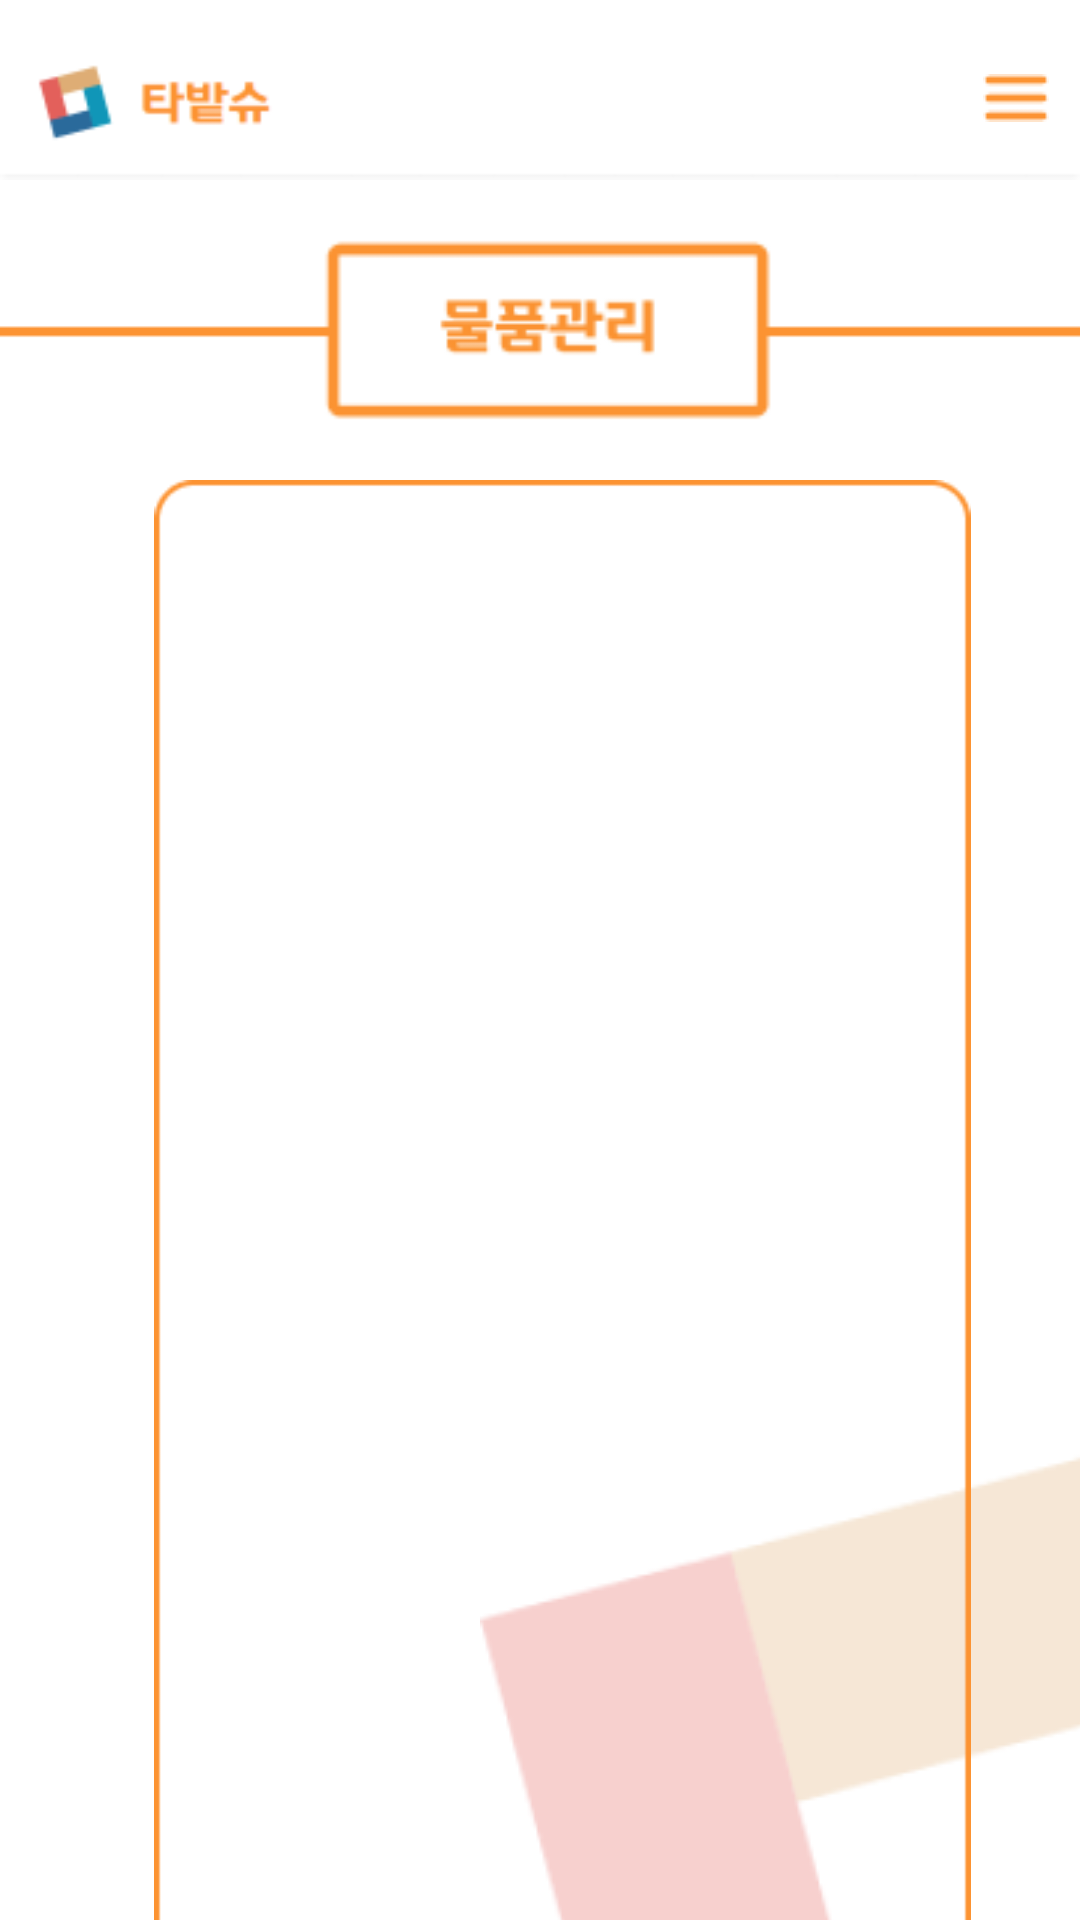

Here is an Android app screen rendered from its layout file. Give the layout XML and the strings, colors and styles it references.
<!-- AndroidManifest.xml: application theme Theme.Tabatshu_android -->
<!-- res/layout/activity_objectcheck.xml -->
<?xml version="1.0" encoding="utf-8"?>
<androidx.constraintlayout.widget.ConstraintLayout xmlns:android="http://schemas.android.com/apk/res/android"
    xmlns:app="http://schemas.android.com/apk/res-auto"
    xmlns:tools="http://schemas.android.com/tools"
    android:id="@+id/main"
    android:layout_width="match_parent"
    android:layout_height="match_parent"
    android:background="#FFFFFF"
    tools:context=".ObjectcheckActivity">

    <ImageView
        android:id="@+id/up_tab5"
        android:layout_width="wrap_content"
        android:layout_height="wrap_content"
        app:layout_constraintBottom_toBottomOf="parent"
        app:layout_constraintEnd_toEndOf="parent"
        app:layout_constraintHorizontal_bias="0.0"
        app:layout_constraintStart_toStartOf="parent"
        app:layout_constraintTop_toTopOf="parent"
        app:layout_constraintVertical_bias="0.011"
        app:srcCompat="@drawable/up_tab" />

    <ImageButton
        android:id="@+id/menu4"
        android:layout_width="69dp"
        android:layout_height="49dp"
        android:layout_marginStart="304dp"
        android:layout_marginTop="8dp"
        android:background="#4BFFFFFF"
        android:contentDescription="@string/menu_button_description"
        android:src="@drawable/menu"
        app:layout_constraintStart_toStartOf="parent"
        app:layout_constraintTop_toTopOf="parent" />

    <ImageView
        android:id="@+id/imageView7"
        android:layout_width="365dp"
        android:layout_height="74dp"
        android:layout_marginTop="72dp"
        app:layout_constraintEnd_toEndOf="parent"
        app:layout_constraintHorizontal_bias="0.0"
        app:layout_constraintStart_toStartOf="parent"
        app:layout_constraintTop_toTopOf="parent"
        app:srcCompat="@drawable/objecttitle" />

    <ImageView
        android:id="@+id/imageView8"
        android:layout_width="wrap_content"
        android:layout_height="wrap_content"
        android:layout_marginStart="160dp"
        android:layout_marginTop="468dp"
        app:layout_constraintStart_toStartOf="parent"
        app:layout_constraintTop_toTopOf="parent"
        app:srcCompat="@drawable/hanbat" />

    <ImageView
        android:id="@+id/imageView10"
        android:layout_width="335dp"
        android:layout_height="539dp"
        android:layout_marginStart="20dp"
        android:layout_marginTop="160dp"
        app:layout_constraintStart_toStartOf="parent"
        app:layout_constraintTop_toTopOf="parent"
        app:srcCompat="@drawable/rectangle" />
</androidx.constraintlayout.widget.ConstraintLayout>
<!-- resources referenced by this layout -->
<resources>
  <!-- drawable hanbat: png bitmap (drawable, 11405 bytes) -->
  <!-- drawable menu: png bitmap (drawable, 208 bytes) -->
  <!-- drawable objecttitle: png bitmap (drawable, 2774 bytes) -->
  <!-- drawable rectangle: png bitmap (drawable, 3023 bytes) -->
  <!-- drawable up_tab: png bitmap (drawable, 3128 bytes) -->
  <string name="menu_button_description">메뉴 버튼</string>
  <style name="Theme.Tabatshu_android" parent="Base.Theme.Tabatshu_android" />
  <style name="Base.Theme.Tabatshu_android" parent="Theme.Material3.DayNight.NoActionBar">
          
          
      </style>
</resources>
